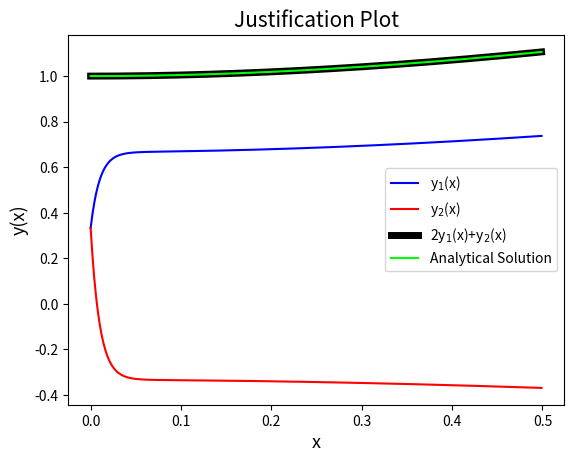

Python code for this plot:
'''
SOLVING THE SET OF EQUATIONS
==============================================================================
[redacted]
Date : 05/05/2020
==============================================================================
Given this set of simultaneous Equation 1st Order, the best way to solve it is by using 
4th Order Runge Kutta Method. Here we'll use a custom code to better 
handle the vectorial nature of the problem.

In this we denote r = [y1,y2] so r[0] = y1 and r[1] = y2
'''

import numpy as np
import matplotlib.pyplot as plt
h = 0.001 # step value
a = 0.0 #Initial Value
b = 0.5 #Final Value


def f(r,x): #The Vector function 
	return np.array([32.0*r[0]+66.0*r[1]+(2.0/3.0)*x+(2.0/3.0),-66.0*r[0]-133.0*r[1]-(1.0/3.0)*x-(1.0/3.0)])

def next_value(wi,xi): # This Executes a step of The RK Algorithm
	k1 = h*f(wi,xi)
	k2 = h*f(wi+k1/2.0,xi+h/2.0)
	k3 = h*f(wi+k2/2,xi+h/2.0)
	k4 = h*f(wi+k3,xi+h) 
	return (wi+(1.0/6.0)*(k1+2.0*k2+2.0*k3+k4))

n = int((b-a)/h) # total number of steps
x = np.arange(a,b,h)

w = np.zeros(shape=(n,2),dtype=np.float64) # Solution set
w[0]=[(1.0/3.0),(1.0/3.0)] # Initial values

for i in range(n-1):
	w[i+1] = next_value(w[i],a+i*h)

plt.title("Plot of Computed Solutions",size = 15)
plt.plot(x,w[:,0],color = 'blue',label = 'y$_1$(x)')
plt.plot(x,w[:,1],color = 'red',label = 'y$_2$(x)') 
plt.legend()
plt.xlabel("x",size = 13)
plt.ylabel("y(x)",size = 13)
plt.grid()
plt.show()

'''
This Part of Code Produces the graph that justifies that the solution 
obtained is correct. As analytically obtained we see that the function 2y1 + y2 is of form  
 2y1 + y2 = exp(-x)+x

here we try to verify it.
'''
plt.title("Justification Plot",size = 15)
plt.plot(x,2.0*w[:,0]+w[:,1],lw =5 ,color = 'black',label = '2y$_1$(x)+y$_2$(x)')
plt.plot(x,np.exp(-x)+x,color = '#00FF00',label = "Analytical Solution") 
plt.legend()
plt.xlabel("x",size = 13)
plt.ylabel("y(x)",size = 13)
plt.grid()
plt.show()

